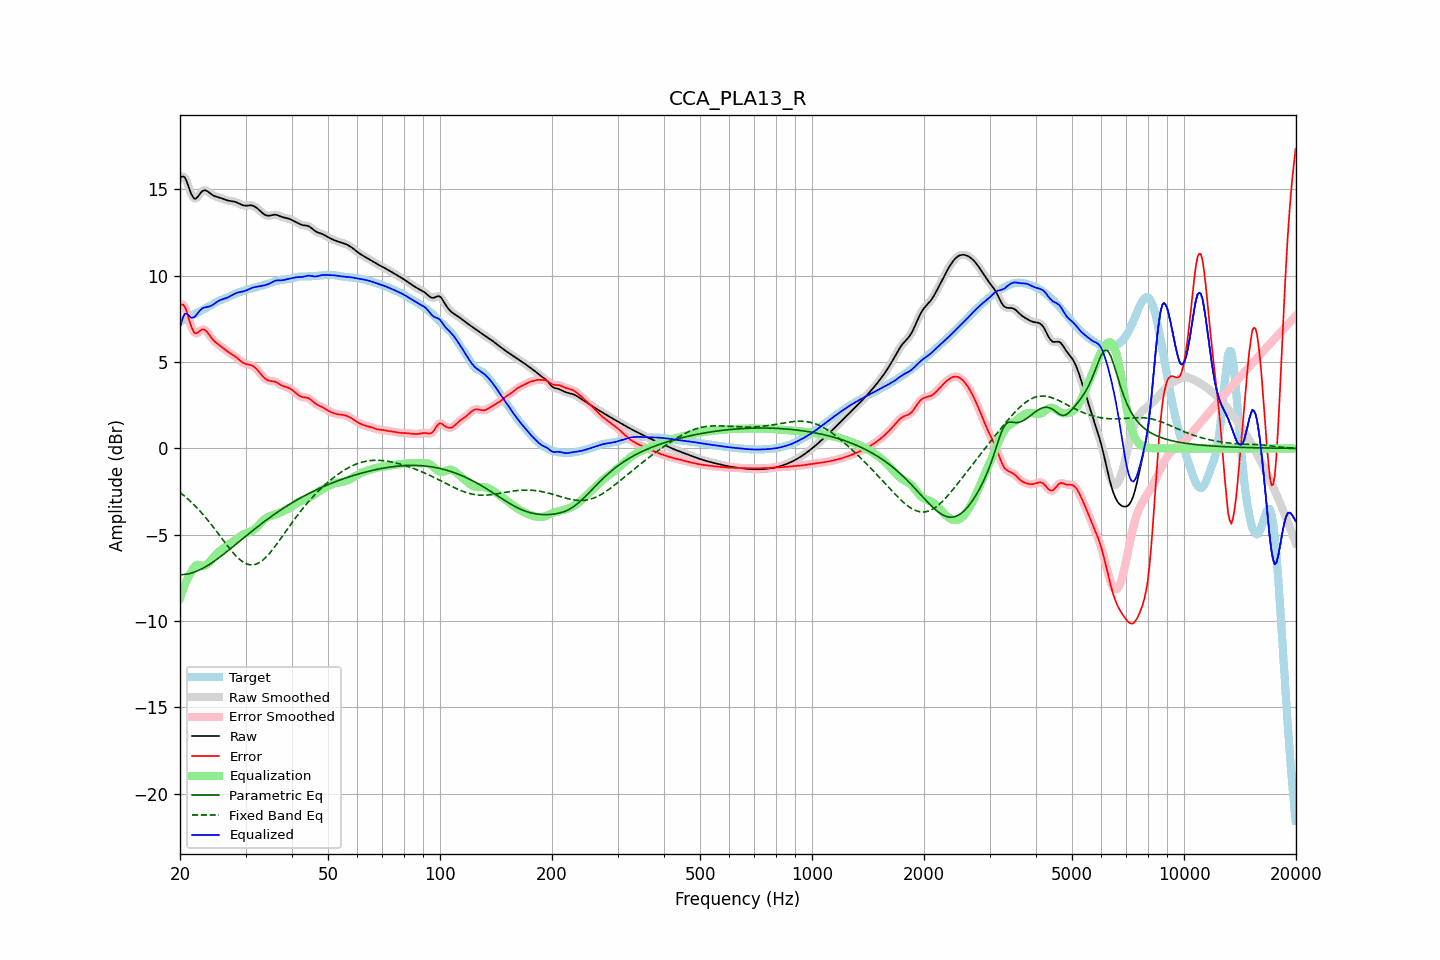

Values plotted in this chart, from the file beside it:
frequency, raw, error, smoothed, error_smoothed, equalization, parametric_eq, fixed_band_eq, equalized_raw, equalized_smoothed, target
20.00, 15.63, 8.28, 15.64, 8.29, -8.67, -7.31, -2.55, 6.97, 6.97, 7.35
20.20, 15.73, 8.34, 15.73, 8.34, -8.39, -7.31, -2.62, 7.34, 7.34, 7.39
20.40, 15.75, 8.32, 15.74, 8.31, -8.13, -7.31, -2.70, 7.62, 7.61, 7.43
20.61, 15.69, 8.21, 15.67, 8.19, -7.90, -7.29, -2.78, 7.79, 7.77, 7.48
20.81, 15.49, 7.96, 15.49, 7.96, -7.68, -7.28, -2.85, 7.81, 7.81, 7.53
21.02, 15.25, 7.67, 15.24, 7.66, -7.49, -7.26, -2.94, 7.76, 7.75, 7.58
21.23, 14.97, 7.34, 14.98, 7.35, -7.32, -7.24, -3.02, 7.65, 7.66, 7.63
21.44, 14.73, 7.06, 14.74, 7.06, -7.17, -7.22, -3.11, 7.56, 7.57, 7.67
21.66, 14.57, 6.85, 14.56, 6.84, -6.98, -7.19, -3.20, 7.59, 7.58, 7.72
21.87, 14.45, 6.68, 14.48, 6.71, -6.85, -7.16, -3.29, 7.61, 7.63, 7.77
22.09, 14.48, 6.66, 14.48, 6.67, -6.77, -7.12, -3.39, 7.71, 7.72, 7.82
22.31, 14.57, 6.70, 14.56, 6.70, -6.74, -7.08, -3.49, 7.83, 7.82, 7.87
22.54, 14.69, 6.77, 14.69, 6.78, -6.75, -7.04, -3.58, 7.94, 7.94, 7.91
22.76, 14.82, 6.85, 14.81, 6.85, -6.77, -7.00, -3.69, 8.04, 8.04, 7.97
22.99, 14.91, 6.90, 14.90, 6.88, -6.79, -6.95, -3.79, 8.12, 8.11, 8.02
23.22, 14.95, 6.88, 14.94, 6.88, -6.79, -6.90, -3.90, 8.15, 8.15, 8.07
23.45, 14.94, 6.82, 14.94, 6.82, -6.76, -6.85, -4.01, 8.18, 8.17, 8.12
23.69, 14.89, 6.72, 14.89, 6.72, -6.70, -6.79, -4.12, 8.19, 8.19, 8.17
23.92, 14.82, 6.60, 14.82, 6.60, -6.61, -6.74, -4.24, 8.21, 8.21, 8.22
24.16, 14.75, 6.47, 14.75, 6.48, -6.50, -6.68, -4.35, 8.25, 8.25, 8.28
24.40, 14.68, 6.35, 14.69, 6.36, -6.39, -6.61, -4.47, 8.29, 8.29, 8.33
24.65, 14.63, 6.25, 14.63, 6.25, -6.28, -6.55, -4.59, 8.35, 8.35, 8.38
24.89, 14.59, 6.16, 14.60, 6.16, -6.18, -6.49, -4.71, 8.42, 8.42, 8.44
25.14, 14.57, 6.08, 14.57, 6.08, -6.08, -6.42, -4.84, 8.48, 8.48, 8.49
25.39, 14.54, 6.01, 14.54, 6.01, -6.00, -6.35, -4.96, 8.54, 8.54, 8.54
25.65, 14.51, 5.94, 14.51, 5.94, -5.92, -6.28, -5.08, 8.59, 8.59, 8.58
25.91, 14.48, 5.86, 14.48, 5.86, -5.85, -6.21, -5.21, 8.62, 8.62, 8.61
26.16, 14.44, 5.79, 14.44, 5.79, -5.79, -6.14, -5.33, 8.65, 8.65, 8.65
26.43, 14.40, 5.72, 14.41, 5.72, -5.72, -6.06, -5.46, 8.68, 8.68, 8.69
26.69, 14.37, 5.65, 14.37, 5.65, -5.66, -5.99, -5.58, 8.72, 8.72, 8.72
26.96, 14.35, 5.59, 14.35, 5.59, -5.59, -5.92, -5.70, 8.75, 8.76, 8.76
27.23, 14.33, 5.53, 14.33, 5.53, -5.53, -5.84, -5.81, 8.80, 8.80, 8.81
27.50, 14.32, 5.47, 14.32, 5.47, -5.47, -5.76, -5.93, 8.86, 8.85, 8.85
27.77, 14.31, 5.41, 14.31, 5.41, -5.40, -5.69, -6.04, 8.91, 8.91, 8.90
28.05, 14.29, 5.35, 14.28, 5.34, -5.33, -5.61, -6.14, 8.96, 8.95, 8.94
28.33, 14.25, 5.27, 14.25, 5.27, -5.26, -5.54, -6.24, 8.99, 8.99, 8.98
28.62, 14.21, 5.20, 14.21, 5.20, -5.19, -5.46, -6.33, 9.03, 9.03, 9.02
28.90, 14.17, 5.12, 14.17, 5.12, -5.12, -5.38, -6.42, 9.05, 9.05, 9.05
29.19, 14.12, 5.04, 14.12, 5.04, -5.05, -5.31, -6.50, 9.07, 9.07, 9.08
29.48, 14.08, 4.97, 14.09, 4.98, -5.00, -5.23, -6.56, 9.08, 9.09, 9.11
29.78, 14.06, 4.92, 14.06, 4.92, -4.95, -5.15, -6.62, 9.11, 9.11, 9.14
30.08, 14.05, 4.89, 14.06, 4.89, -4.91, -5.08, -6.67, 9.14, 9.15, 9.17
30.38, 14.06, 4.86, 14.06, 4.86, -4.88, -5.00, -6.71, 9.18, 9.19, 9.20
30.68, 14.07, 4.85, 14.07, 4.85, -4.84, -4.93, -6.73, 9.23, 9.23, 9.23
30.99, 14.07, 4.82, 14.07, 4.82, -4.81, -4.85, -6.74, 9.27, 9.27, 9.25
31.30, 14.06, 4.79, 14.06, 4.79, -4.76, -4.78, -6.74, 9.30, 9.30, 9.27
31.61, 14.03, 4.73, 14.03, 4.73, -4.70, -4.70, -6.74, 9.33, 9.33, 9.30
31.93, 13.98, 4.66, 13.97, 4.65, -4.63, -4.63, -6.71, 9.35, 9.35, 9.32
32.24, 13.90, 4.56, 13.90, 4.56, -4.54, -4.55, -6.68, 9.36, 9.36, 9.35
32.57, 13.82, 4.45, 13.82, 4.45, -4.44, -4.48, -6.63, 9.38, 9.38, 9.37
32.89, 13.74, 4.34, 13.74, 4.34, -4.34, -4.41, -6.57, 9.40, 9.40, 9.40
33.22, 13.66, 4.23, 13.65, 4.23, -4.24, -4.34, -6.51, 9.42, 9.42, 9.43
33.55, 13.58, 4.12, 13.58, 4.13, -4.15, -4.27, -6.43, 9.43, 9.43, 9.46
33.89, 13.52, 4.04, 13.52, 4.04, -4.07, -4.20, -6.34, 9.45, 9.45, 9.48
34.23, 13.49, 3.98, 13.49, 3.98, -4.01, -4.13, -6.25, 9.48, 9.48, 9.51
34.57, 13.47, 3.93, 13.47, 3.94, -3.96, -4.06, -6.15, 9.51, 9.52, 9.54
34.92, 13.48, 3.91, 13.48, 3.91, -3.92, -3.99, -6.04, 9.56, 9.56, 9.57
35.27, 13.50, 3.90, 13.50, 3.90, -3.89, -3.93, -5.93, 9.61, 9.61, 9.60
35.62, 13.52, 3.89, 13.52, 3.89, -3.86, -3.86, -5.81, 9.66, 9.66, 9.64
35.97, 13.53, 3.87, 13.53, 3.86, -3.83, -3.80, -5.69, 9.70, 9.70, 9.67
... 635 more rows
